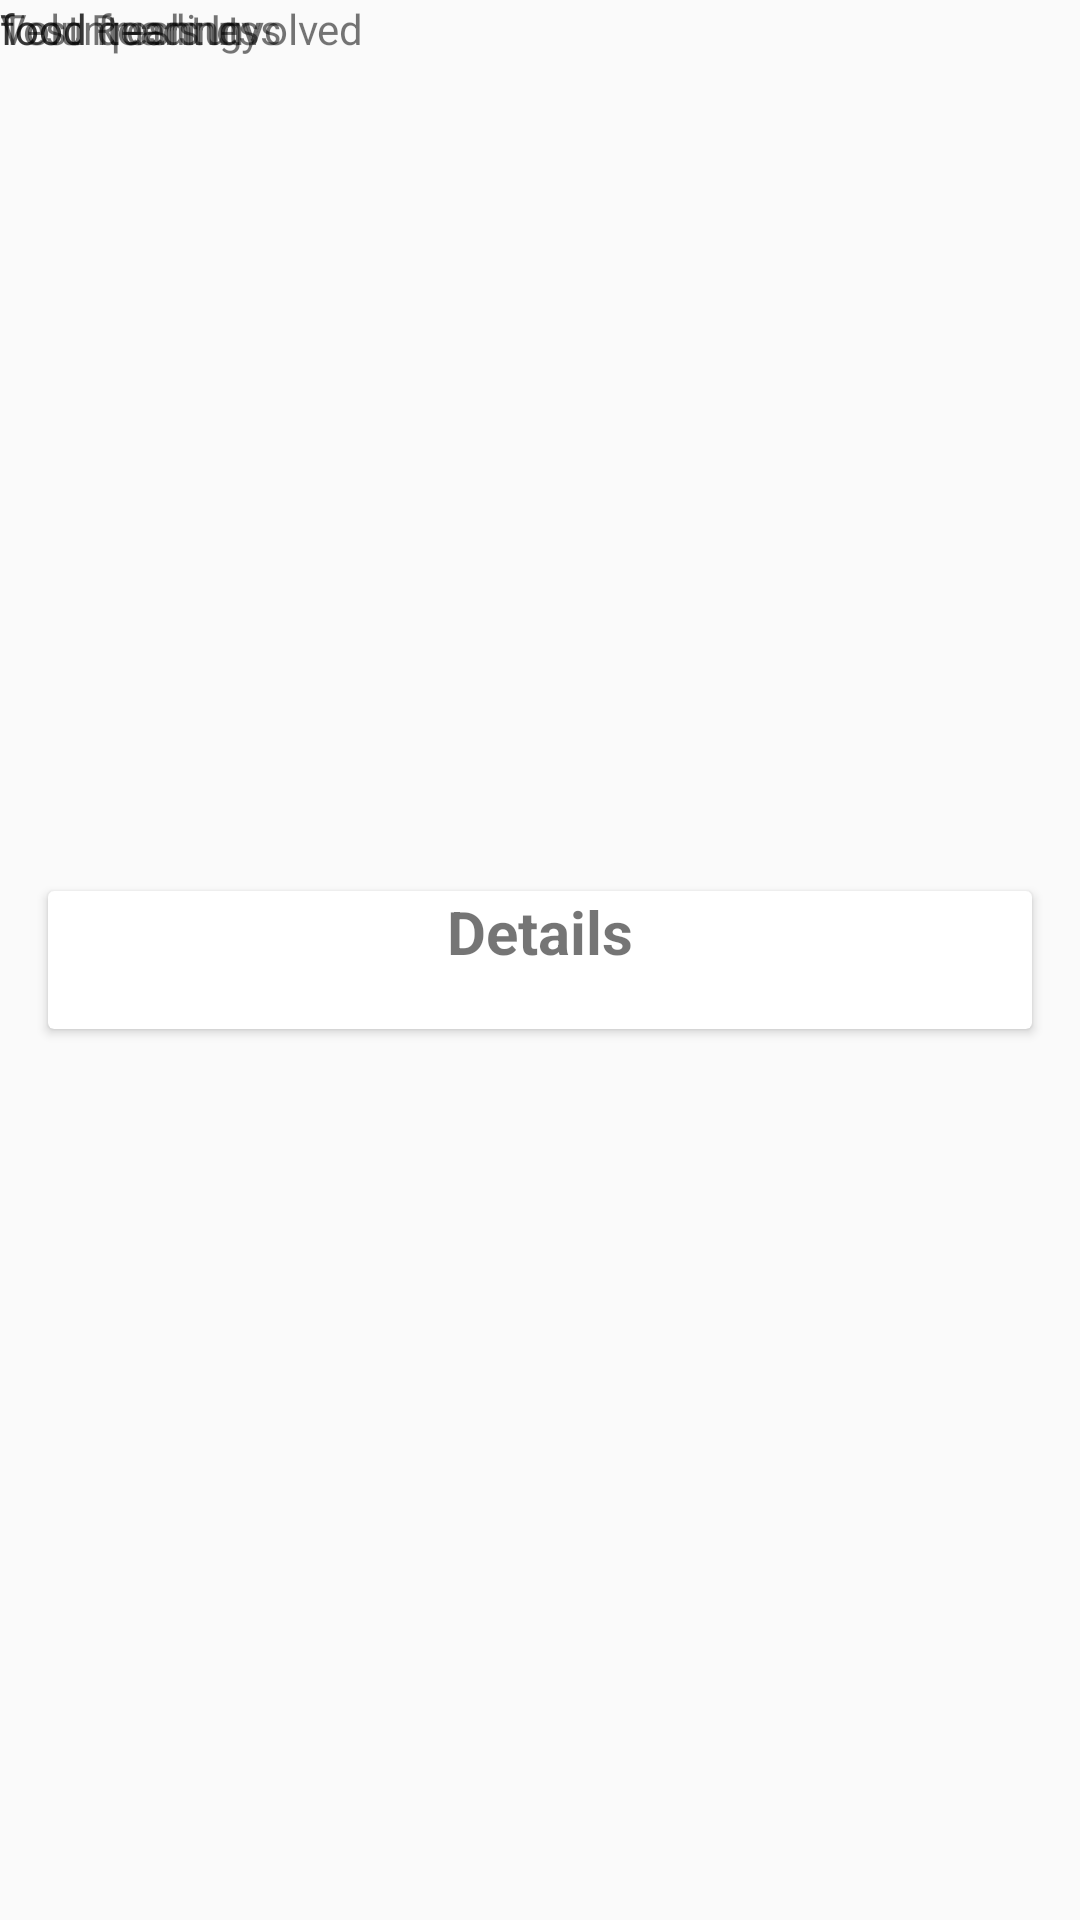

Reconstruct the res/layout file that produces this screen, plus the resources it refers to.
<!-- AndroidManifest.xml: application theme AppTheme -->
<!-- res/layout/activity_detail_hotel.xml -->
<?xml version="1.0" encoding="utf-8"?>
<android.support.constraint.ConstraintLayout xmlns:android="http://schemas.android.com/apk/res/android"
    xmlns:app="http://schemas.android.com/apk/res-auto"
    xmlns:tools="http://schemas.android.com/tools"
    android:layout_width="match_parent"
    android:layout_height="match_parent"
    tools:context=".Activity.DetailHotelActivity">

    <android.support.v7.widget.CardView
        android:id="@+id/info_card"
        android:layout_margin="16dp"
        app:layout_constraintTop_toTopOf="parent"
        app:layout_constraintRight_toRightOf="parent"
        app:layout_constraintLeft_toRightOf="parent"
        app:layout_constraintBottom_toBottomOf="parent"
        android:layout_width="match_parent"
        android:layout_height="wrap_content">
        <android.support.constraint.ConstraintLayout
            android:layout_width="match_parent"
            android:layout_height="wrap_content">
            <TextView
                android:id="@+id/details"
                android:layout_width="wrap_content"
                android:layout_height="wrap_content"
                android:text="Details"
                android:textSize="20dp"
                android:textStyle="bold"
                app:layout_constraintTop_toTopOf="parent"
                app:layout_constraintRight_toRightOf="parent"
                app:layout_constraintLeft_toLeftOf="parent"
                />
            <TextView
                android:id="@+id/food_date"
                android:layout_width="wrap_content"
                android:layout_height="wrap_content"
                app:layout_constraintTop_toBottomOf="@+id/details"
                app:layout_constraintLeft_toLeftOf="parent"/>
                
                

                
            <TextView
                android:id="@+id/food_time"
                android:layout_width="wrap_content"
                android:layout_height="wrap_content"
                app:layout_constraintTop_toBottomOf="@+id/details"
                app:layout_constraintLeft_toLeftOf="parent"/>
                
                

                


        </android.support.constraint.ConstraintLayout>

    </android.support.v7.widget.CardView>

    <TextView
        android:layout_width="wrap_content"
        android:layout_height="wrap_content"
        android:text="food freshness"/>
    <TextView
        android:id="@+id/food_fresh"
        android:layout_width="wrap_content"
        android:layout_height="wrap_content" />

    <TextView
        android:layout_width="wrap_content"
        android:layout_height="wrap_content"
        android:text="food quantuty"/>
    <TextView
        android:id="@+id/food_qty"
        android:layout_width="wrap_content"
        android:layout_height="wrap_content" />

    <TextView
        android:layout_width="wrap_content"
        android:layout_height="wrap_content"
        android:text="Test Reading"/>
    <TextView
        android:id="@+id/test_reading"
        android:layout_width="wrap_content"
        android:layout_height="wrap_content" />
    <TextView
        android:layout_width="wrap_content"
        android:layout_height="wrap_content"
        android:text="Volunteers Involved"/>


</android.support.constraint.ConstraintLayout>
<!-- resources referenced by this layout -->
<resources>
  <style name="AppTheme" parent="Theme.AppCompat.Light.DarkActionBar">
          
          <item name="colorPrimary">@color/colorPrimary</item>
          <item name="colorPrimaryDark">@color/colorPrimaryDark</item>
          <item name="colorAccent">@color/colorAccent</item>
      </style>
  <color name="colorPrimary">#008577</color>
  <color name="colorPrimaryDark">#00574b</color>
  <color name="colorAccent">#008577</color>
</resources>
